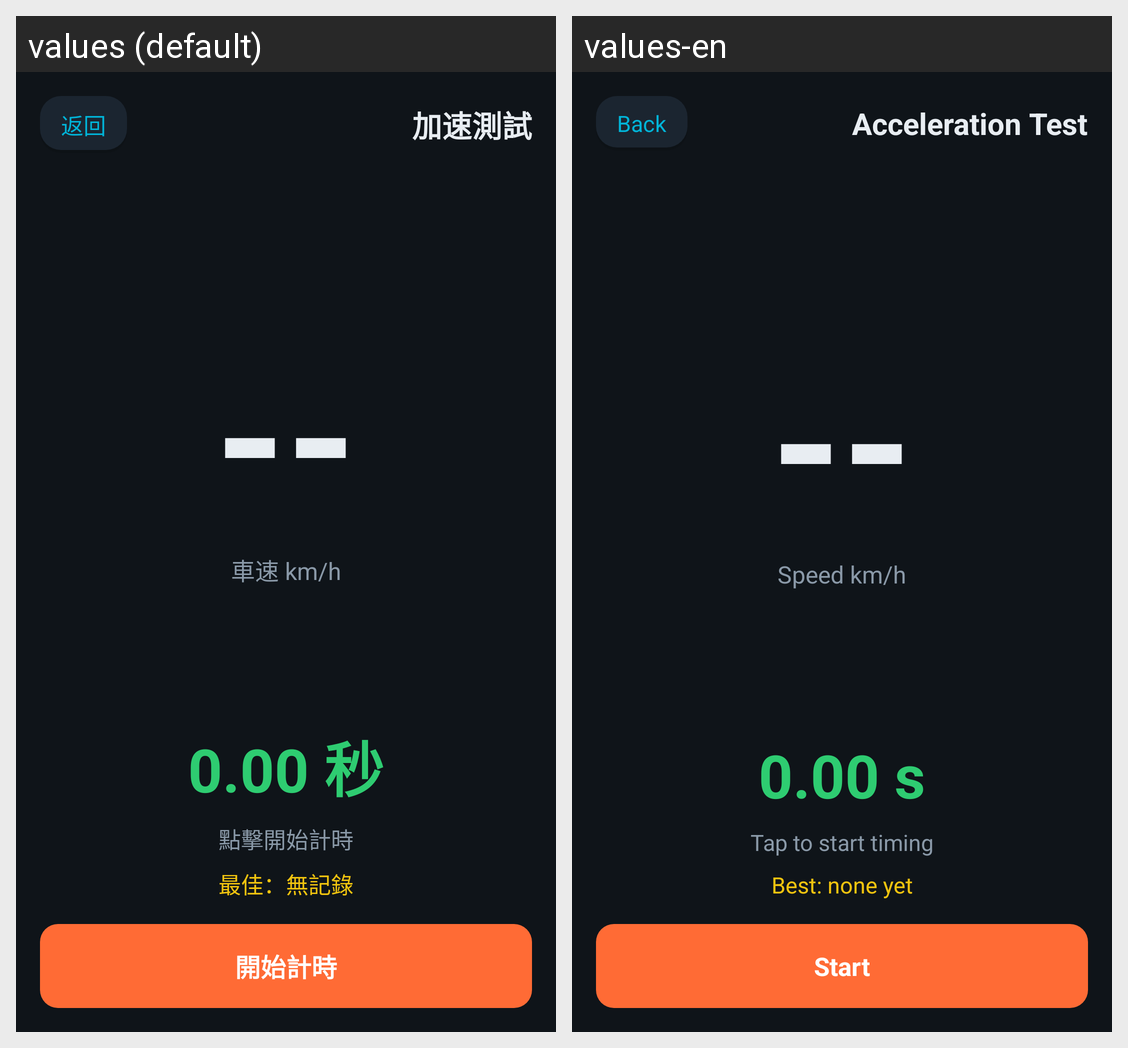

For this localized Android screen grid, give each drawn string resource with its value in every locale shown.
Android screen res/layout/activity_acceleration.xml rendered under 2 locales, left to right: values (default), values-en. Device: Nexus 5 (rendered at 1080×1920; each locale shown at half size, 540×960, under a caption strip naming it); theme Theme.HeliOBD.
Strings drawn on this screen, with the default value and each locale's value (text and hints the layout hard-codes, and strings that could not be matched under every locale, appear in the picture but are not listed):

common_back
  values: 返回
  values-en: Back

accel_title
  values: 加速測試
  values-en: Acceleration Test

placeholder_dash
  values: --
  values-en: --

accel_speed_label
  values: 車速 km/h
  values-en: Speed km/h

accel_time_zero
  values: 0.00 秒
  values-en: 0.00 s

accel_state_idle
  values: 點擊開始計時
  values-en: Tap to start timing

accel_best_none
  values: 最佳：無記錄
  values-en: Best: none yet

accel_start
  values: 開始計時
  values-en: Start
